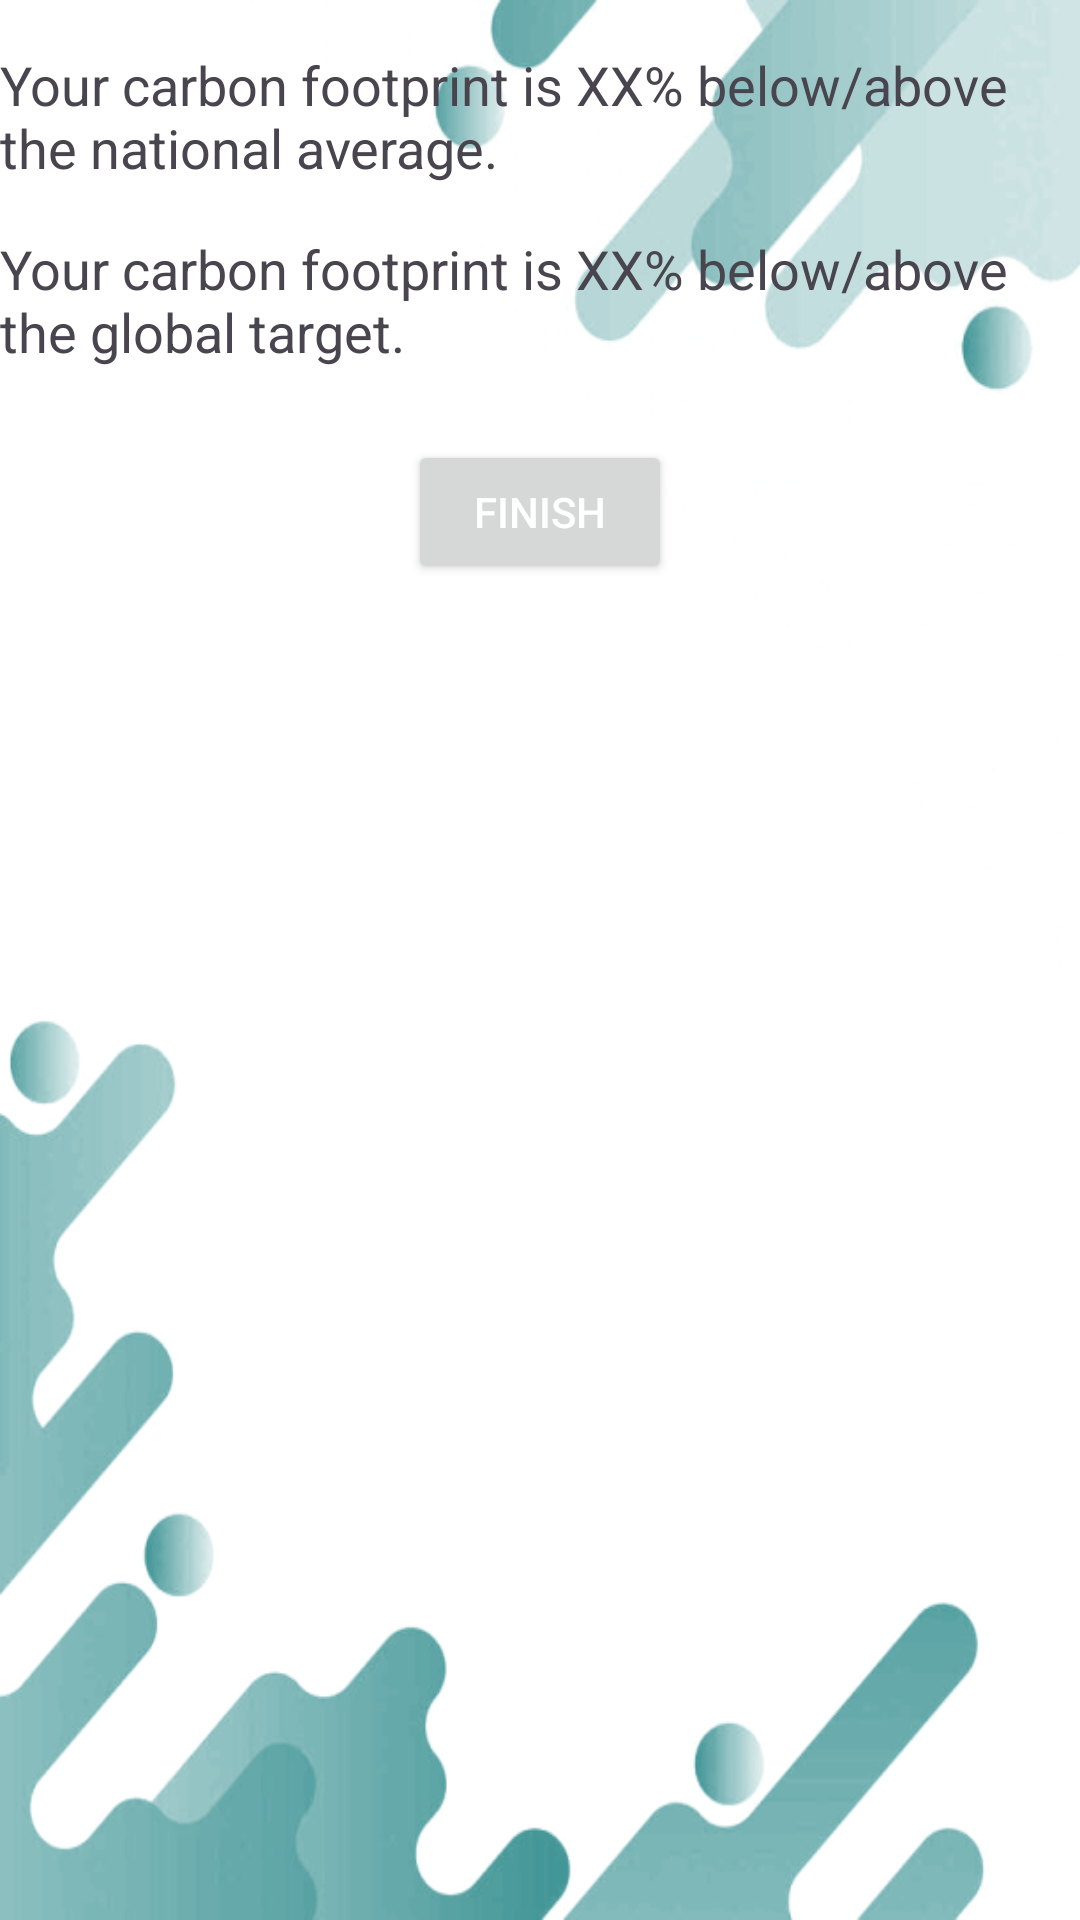

Produce the Android XML layout that renders to this screen, including the resource entries it uses.
<!-- AndroidManifest.xml: application theme Theme.CSCB07project -->
<!-- res/layout/activity_compare.xml -->
<?xml version="1.0" encoding="utf-8"?>
<LinearLayout xmlns:android="http://schemas.android.com/apk/res/android"
    xmlns:app="http://schemas.android.com/apk/res-auto"
    xmlns:tools="http://schemas.android.com/tools"
    android:id="@+id/main"
    android:layout_width="match_parent"
    android:layout_height="match_parent"
    android:orientation="vertical"
    android:background="@drawable/background_image"
    tools:context=".CompareActivity">
    <LinearLayout
        android:layout_width="match_parent"
        android:layout_height="wrap_content"
        android:gravity="bottom|center_horizontal"
        android:orientation="vertical">
        <TextView
            android:id="@+id/countryComparisonText"
            android:layout_width="wrap_content"
            android:layout_height="wrap_content"
            android:text="Your carbon footprint is XX% below/above the national average."
            android:textSize="18sp"
            android:layout_marginTop="16dp" />

        <TextView
            android:id="@+id/globalComparisonText"
            android:layout_width="wrap_content"
            android:layout_height="wrap_content"
            android:layout_marginTop="16dp"
            android:text="Your carbon footprint is XX% below/above the global target."
            android:textSize="18sp" />
        <Button
            android:id="@+id/btn_goToHome"
            android:layout_width="wrap_content"
            android:layout_height="wrap_content"
            android:text="Finish"
            android:layout_gravity="center"
            android:textColor="@android:color/white"
            android:padding="12dp"
            android:layout_marginTop="24dp" />
    </LinearLayout>

</LinearLayout>
<!-- resources referenced by this layout -->
<resources>
  <!-- drawable background_image: png bitmap (drawable, 39684 bytes) -->
  <style name="Theme.CSCB07project" parent="Base.Theme.CSCB07project" />
  <style name="Base.Theme.CSCB07project" parent="Theme.Material3.DayNight.NoActionBar">
          
          
      </style>
</resources>
